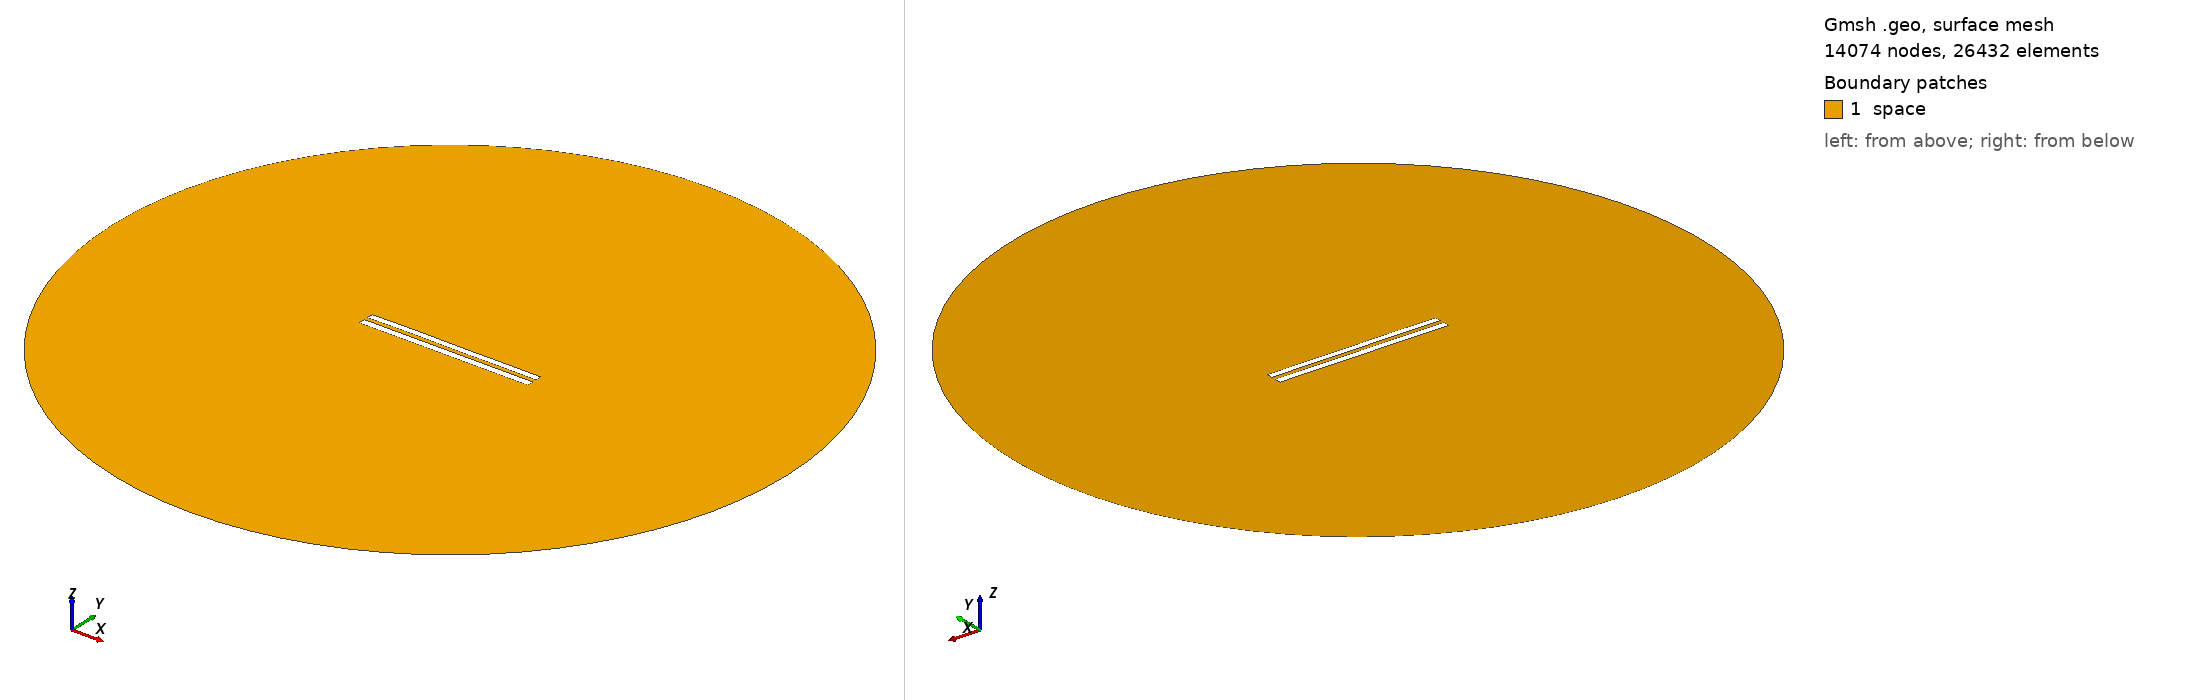

Gmsh geometry script, surface-meshed: 14074 nodes, 26432 surface elements. Boundary patches (legend numbers): 1 space. Left view from above one corner, right view from below the opposite corner. Legend entries are the model's physical surfaces. The drawing asked Gmsh for element sizes between 1% and 20% of the model's largest extent; the script's own settings can give other sizes.

=== 6094.geo (drawn) ===
//---------------------------------------
// Geometry kernel
//---------------------------------------

SetFactory("OpenCASCADE");



//---------------------------------------
// Parameters of the geometry
//---------------------------------------

// Overetch of the upper plate
overetch = 0.125;

// Distance between the plates
distance = 2.5;

// Discretization over the x axis (for the deformation)
nx = 50; 

// Length of the plate
L = 100 - overetch; 

// Number of modes
n = 4; 

// 1st mode coefficient
coeff(1) = 0.07499999999999998;
beta(1) = 0.596864 * 3.1415926535 / L;

// 2nd mode coefficient
coeff(2) = 0.07499999999999998;
beta(2) = 1.49418 * 3.1415926535 / L;

// 3rd mode coefficient
coeff(3) = 0.07499999999999998;
beta(3) = 2.50025 * 3.1415926535 / L;

// 4th mode coefficient
coeff(4) = 0.07499999999999998;
beta(4) = 3.49999 * 3.1415926535 / L;



//---------------------------------------
// Upper plate (deformed rectangle)
//---------------------------------------

// Coordiantes of the upper plate
xmin = -50;
xmax = 50 - overetch;

// Height of the upper plate
yheight = 4 - 2 * overetch;

// Indexes of the points
UpperID[] = {};
LowerID[] = {};
LeftID[] = {};
RightID[] = {};

// Point index
p = 1;

// Horizontal edges
For i In {1:nx}
    x = xmin + (i-1)*(xmax - xmin)/(nx-1);

    y_bottom = distance / 2 + overetch;
    For j In {1:n}
        C = (Cosh(beta(j)*L) + Cos(beta(j)*L)) / (Sinh(beta(j)*L) + Sin(beta(j)*L));
        y_bottom  = y_bottom + coeff(j) * (Cosh(beta(j)*(x+50)) - Cos(beta(j)*(x+50)) - C * (Sinh(beta(j)*(x+50)) - Sin(beta(j)*(x+50))));
    EndFor

    y_top = y_bottom + yheight;

    Point(p) = {x, y_top, 0, 1.0};
    UpperID[i] = p;
    p = p + 1;

    Point(p) = {x, y_bottom, 0, 1.0};
    LowerID[i] = p;
    p = p + 1;
EndFor

// Create point lists
UpperPts[] = {}; LowerPts[] = {};
For i In {1:nx}
  UpperPts[] += {UpperID[i]};
  LowerPts[] += {LowerID[i]};
EndFor

// Build splines
Spline(1) = {UpperPts[]};
Spline(2) = {LowerPts[]};
Line(3) = {LowerPts[nx-1], UpperPts[nx-1]};
Line(4) = {LowerPts[0], UpperPts[0]};

// Build the plane surface
Curve Loop(1) = {2, 3, -1, -4};
Plane Surface(1) = {1};



//---------------------------------------
// Lower plate (rectangle)
//---------------------------------------

// Vertices
Point(1001) = {-50, -1, 0, 1.0};
Point(1002) = { 50, -1, 0, 1.0};
Point(1003) = { 50,  -5, 0, 1.0};
Point(1004) = {-50,  -5, 0, 1.0};

// Edges
Line(5) = {1001, 1002};
Line(6) = {1002, 1003};
Line(7) = {1003, 1004};
Line(8) = {1004, 1001};

// Plane surface
Line Loop(2) = {5, 6, 7, 8};
Plane Surface(2) = {2}; 



//---------------------------------------
// Outer (fictious) boundary
//---------------------------------------

// Points
Point(1005) = {0, 0, 0};       // Center
Point(1006) = {200, 0, 0};     // Start point
Point(1007) = {0, 200, 0};     // 90 degrees
Point(1008) = {-200, 0, 0};    // 180 degrees
Point(1009) = {0, -200, 0};    // 270 degrees

// Circle arcs (each needs start, center, end)
Circle(9) = {1006, 1005, 1007};
Circle(10) = {1007, 1005, 1008};
Circle(11) = {1008, 1005, 1009};
Circle(12) = {1009, 1005, 1006};

// Plane surface for the entire domain
Curve Loop(3) = {9, 10, 11, 12};
Surface(3) = {3};

// Subtract the plates from the whole domain to obtain the actual domain where we want to solve the equations
BooleanDifference{ Surface{3}; Delete; }{ Surface{1}; Surface{2}; Delete; }




//---------------------------------------
// Transfinite Lines/Curves
//---------------------------------------

// Set the number of points on the boundaries
r = 7;

// Plates
Transfinite Curve {1, 2} = 50*r Using Progression 1;
Transfinite Curve {3, 4} = 2*r Using Progression 1;
Transfinite Line {5, 7} = 50*r Using Progression 1;
Transfinite Line {6, 8} = 2*r Using Progression 1;

// Outer boundary
Transfinite Line {9, 10, 11, 12} = 20 Using Progression 1;



//---------------------------------------
// Physical groups
//---------------------------------------                

// Physical curves (boundaries)
Physical Line("force_segment", 10) = {2};
Physical Line("upper_plate", 11) = {1, 3, 4};
Physical Line("lower_plate", 12) = {5, 6, 7, 8};
Physical Line("boundary", 20) = {9, 10, 11, 12};

// Physical Surfaces
Physical Surface("space", 30) = {3};



//---------------------------------------
// 6. Generate the Mesh
//---------------------------------------

// 2D mesh generation
Mesh 2;
